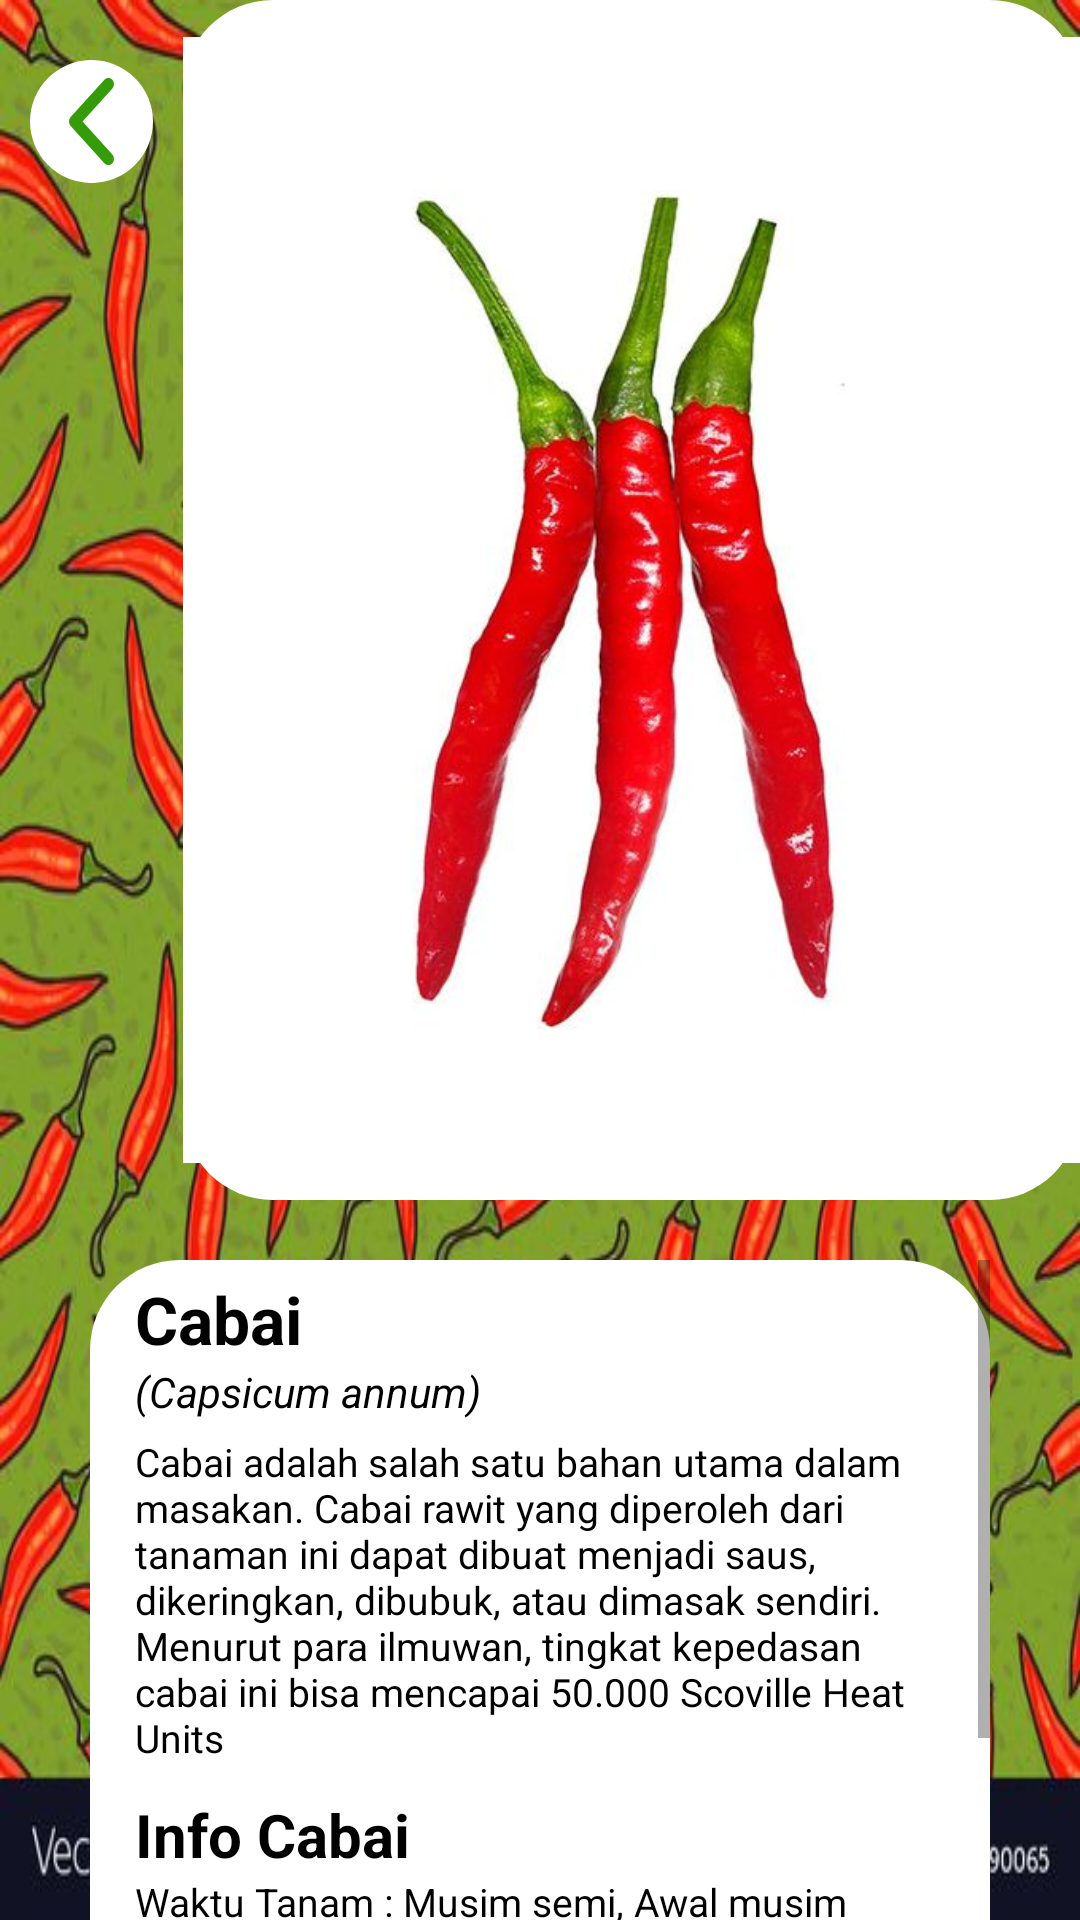

Reconstruct the res/layout file that produces this screen, plus the resources it refers to.
<!-- AndroidManifest.xml: application theme Theme.Dalannamabapadanputeradanrohkudusamin -->
<!-- res/layout/activity_catalog.xml -->
<?xml version="1.0" encoding="utf-8"?>
<LinearLayout
    xmlns:android="http://schemas.android.com/apk/res/android"
    xmlns:app="http://schemas.android.com/apk/res-auto"
    xmlns:tools="http://schemas.android.com/tools"
    android:layout_width="match_parent"
    android:layout_height="800dp"
    android:orientation="vertical"
    android:background="@drawable/bg_mainmenu5"
    tools:context=".CatalogActivity">

    <LinearLayout
        android:layout_width="match_parent"
        android:layout_height="400sp"
        android:orientation="horizontal">
        <LinearLayout
            android:layout_width="wrap_content"
            android:layout_height="match_parent"
            android:orientation="vertical"
            android:paddingTop="20dp">
            <ImageView
                android:layout_width="wrap_content"
                android:layout_height="wrap_content"
                android:layout_gravity="center_vertical"
                android:layout_marginLeft="10dp"
                android:id="@+id/back"
                android:background="@drawable/ic_backgreen" />

        </LinearLayout>

        <ImageView
            android:layout_width="wrap_content"
            android:layout_height="wrap_content"
            android:layout_marginLeft="10dp"
            android:background="@drawable/roundedcorner"
            android:id="@+id/photo_img"
            android:src="@drawable/lombok" />
    </LinearLayout>

    <ScrollView
        android:layout_width="300dp"
        android:layout_height="300dp"
        android:layout_marginTop="20dp"
        android:background="@drawable/roundedcorner"
        android:layout_gravity="center_horizontal">

        <LinearLayout
            android:layout_width="match_parent"
            android:layout_height="wrap_content"
            android:orientation="vertical"
            android:paddingLeft="15dp"
            android:paddingTop="5dp"
            android:paddingBottom="100dp"
            android:paddingRight="15dp">

            <TextView
                android:id="@+id/nama_barang"
                android:layout_width="match_parent"
                android:layout_height="wrap_content"
                android:text="Cabai"
                android:textColor="@color/black"
                android:textSize="22sp"
                android:textStyle="bold" />


            <LinearLayout
                android:layout_width="match_parent"
                android:layout_height="wrap_content"
                android:orientation="horizontal">

                <TextView
                    android:layout_width="wrap_content"
                    android:layout_height="wrap_content"
                    android:text="(Capsicum annum)"
                    android:textStyle="italic"
                    android:textColor="@color/black"
                    android:id="@+id/rating"/>

            </LinearLayout>
            <TextView
                android:layout_width="match_parent"
                android:layout_height="wrap_content"
                android:text="Cabai adalah salah satu bahan utama dalam masakan. Cabai rawit yang diperoleh dari tanaman ini dapat dibuat menjadi saus, dikeringkan, dibubuk, atau dimasak sendiri. Menurut para ilmuwan, tingkat kepedasan cabai ini bisa mencapai 50.000 Scoville Heat Units"
                android:textColor="@color/black"
                android:layout_marginTop="5dp"
                android:textSize="13sp" />
            <TextView
                android:layout_width="match_parent"
                android:layout_height="wrap_content"
                android:text="Info Cabai"
                android:layout_marginTop="10dp"
                android:textColor="@color/black"
                android:textSize="20sp"
                android:textStyle="bold" />

            <TextView
                android:layout_width="match_parent"
                android:layout_height="wrap_content"
                android:text="Waktu Tanam : Musim semi, Awal musim panas, Petengahan musim panas"
                android:textColor="@color/black"
                android:textSize="13sp" />
            <TextView
                android:layout_width="match_parent"
                android:layout_height="wrap_content"
                android:text="Ketinggian Tumbuhan : 20 sampai 100 cm"
                android:textColor="@color/black"
                android:textSize="13sp" />
            <TextView
                android:layout_width="match_parent"
                android:layout_height="wrap_content"
                android:text=""
                android:textColor="@color/black"
                android:textSize="13sp" />
            <TextView
                android:layout_width="match_parent"
                android:layout_height="wrap_content"
                android:text="Waktu Mekar Bunga : Akhir musim semi, Musim panas"
                android:textColor="@color/black"
                android:textSize="13sp" />
            <TextView
                android:layout_width="match_parent"
                android:layout_height="wrap_content"
                android:text="Ukuran Bunga : 1 sampai 2 cm"
                android:textColor="@color/black"
                android:textSize="13sp" />
            <TextView
                android:layout_width="match_parent"
                android:layout_height="wrap_content"
                android:text=""
                android:textColor="@color/black"
                android:textSize="13sp" />
            <TextView
                android:layout_width="match_parent"
                android:layout_height="wrap_content"
                android:text="Waktu Panen Buah : Pertengahan musim panas,Akhir musim panas"
                android:textColor="@color/black"
                android:textSize="13sp" />


            <TextView
                android:id="@+id/harga"
                android:layout_width="match_parent"
                android:layout_height="wrap_content"
                android:layout_marginTop="10dp"
                android:text="Perawatan"
                android:textColor="@color/black"
                android:textSize="20sp"
                android:textStyle="bold" />
            <LinearLayout
                android:layout_width="match_parent"
                android:layout_height="match_parent"
                android:orientation="vertical">
                <TextView
                    android:layout_width="wrap_content"
                    android:layout_height="wrap_content"
                    android:text="Suhu Udara: 20-30°C"
                    android:textColor="@color/black"
                    android:textSize="13sp" />
                <TextView
                    android:layout_width="match_parent"
                    android:layout_height="wrap_content"
                    android:text="Kelembaban tanah: 50-60%"
                    android:textColor="@color/black"
                    android:textSize="13sp" />
                <TextView
                    android:layout_width="match_parent"
                    android:layout_height="wrap_content"
                    android:text="pH tanah: 6.5"
                    android:textColor="@color/black"
                    android:textSize="13sp" />
            </LinearLayout>


        </LinearLayout>
    </ScrollView>


</LinearLayout>
<!-- resources referenced by this layout -->
<resources>
  <color name="black">#FF000000</color>
  <!-- drawable bg_mainmenu5: jpg bitmap (drawable, 88650 bytes) -->
  <!-- drawable ic_backgreen (drawable) -->
  <vector xmlns:android="http://schemas.android.com/apk/res/android"
      android:width="41dp"
      android:height="41dp"
      android:viewportWidth="41"
      android:viewportHeight="41">
    <path
        android:pathData="M20.5,20.5m-20.5,0a20.5,20.5 0,1 1,41 0a20.5,20.5 0,1 1,-41 0"
        android:fillColor="#ffffff"/>
    <path
        android:pathData="M26.124,35C25.644,35 25.164,34.798 24.798,34.393L13.549,21.965C12.817,21.155 12.817,19.845 13.549,19.035L24.798,6.607C25.531,5.798 26.717,5.798 27.45,6.607C28.182,7.416 28.182,8.727 27.45,9.536L17.526,20.5L27.451,31.466C28.183,32.275 28.183,33.586 27.451,34.395C27.084,34.799 26.604,35 26.124,35Z"
        android:fillColor="#369B09"/>
  </vector>
  <!-- drawable lombok: jpg bitmap (drawable, 24885 bytes) -->
  <!-- drawable roundedcorner (drawable) -->
  <?xml version="1.0" encoding="utf-8"?>
  <shape xmlns:android="http://schemas.android.com/apk/res/android"
      android:shape="rectangle" android:padding="10dp">
      <solid android:color="#FFFFFF"/>
      <corners
          android:bottomRightRadius="30dp"
          android:bottomLeftRadius="30dp"
          android:topLeftRadius="30dp"
          android:topRightRadius="30dp"
          />
  </shape>
  <style name="Theme.Dalannamabapadanputeradanrohkudusamin" parent="Theme.MaterialComponents.DayNight.DarkActionBar">
          
          <item name="colorPrimary">@color/black</item>
          <item name="colorPrimaryVariant">@color/black</item>
          <item name="colorOnPrimary">@color/white</item>
          
          <item name="colorSecondary">@color/teal_200</item>
          <item name="colorSecondaryVariant">@color/teal_700</item>
          <item name="colorOnSecondary">@color/black</item>
          
          <item name="android:statusBarColor" tools:targetApi="l">@color/black</item>
          
      </style>
  <color name="white">#FFFFFFFF</color>
  <color name="teal_200">#FF03DAC5</color>
  <color name="teal_700">#FF018786</color>
</resources>
